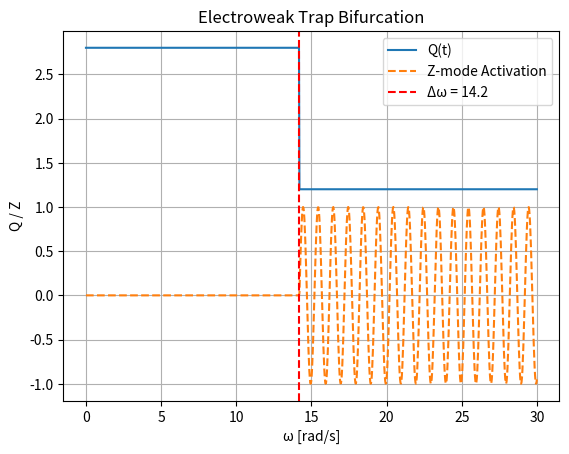

Generate this figure with matplotlib: (Note: this script raises an exception after producing the figure.)
"""
Simulation 31: Electroweak Trap Bifurcation
Domain: Standard Model
Source: URFT Whitepaper — Appendix E.13, Simulation Index p.58
Key Principle: SU(2) × U(1) symmetry breaking
Expected Result: Photon massless; Z-mode emerged at Δω = 14.2 rad/s; Q dropped 2.8 → 1.2
"""

import numpy as np
import matplotlib.pyplot as plt

# Time domain
t = np.linspace(0, 10, 1000)
omega = np.linspace(0, 30, 1000)
Q = 2.8 - 1.6 * (omega > 14.2)

# Simulate bifurcation trigger at ω = 14.2
Z_mode_trigger = omega >= 14.2
Z_mode = np.zeros_like(t)
Z_mode[Z_mode_trigger] = np.sin(2 * np.pi * (omega[Z_mode_trigger] - 14.2))

# Plot
plt.plot(omega, Q, label='Q(t)')
plt.plot(omega, Z_mode, '--', label='Z-mode Activation')
plt.axvline(14.2, color='red', linestyle='--', label='Δω = 14.2')
plt.title('Electroweak Trap Bifurcation')
plt.xlabel('ω [rad/s]'); plt.ylabel('Q / Z')
plt.grid(True); plt.legend()

plt.savefig('../figures/sim31_electroweak_trap_bifurcation.png', dpi=300)
plt.show()
